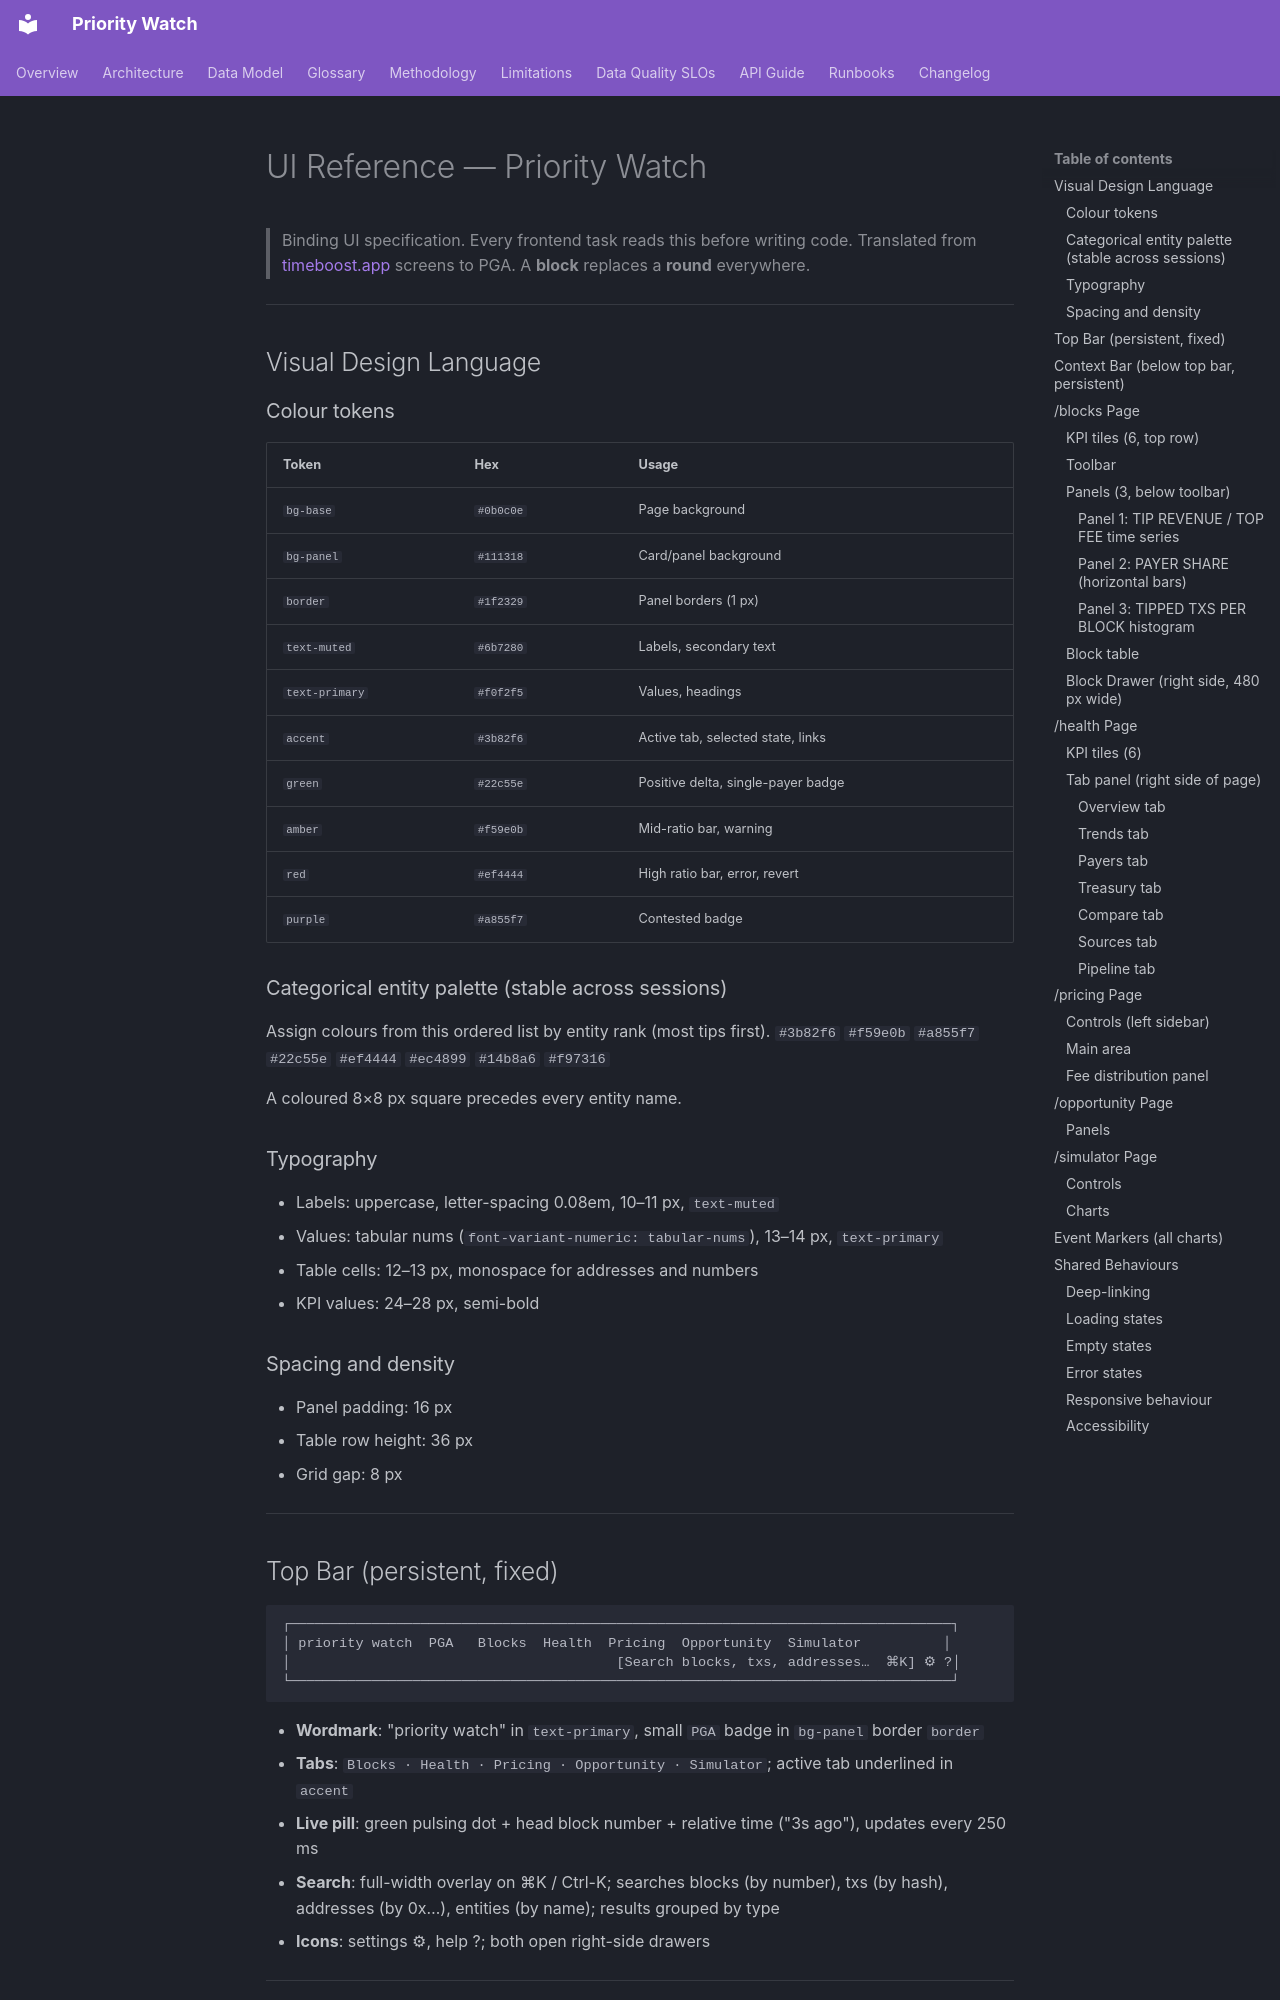

repository: uwezukwechibuzor/priority-watch · page: ui-reference/index.html · generator: mkdocs

# UI Reference — Priority Watch

> Binding UI specification. Every frontend task reads this before writing code.
> Translated from [timeboost.app](https://timeboost.app) screens to PGA.
> A **block** replaces a **round** everywhere.

---

## Visual Design Language

### Colour tokens
| Token | Hex | Usage |
|-------|-----|-------|
| `bg-base` | `#0b0c0e` | Page background |
| `bg-panel` | `#111318` | Card/panel background |
| `border` | `#1f2329` | Panel borders (1 px) |
| `text-muted` | `#6b7280` | Labels, secondary text |
| `text-primary` | `#f0f2f5` | Values, headings |
| `accent` | `#3b82f6` | Active tab, selected state, links |
| `green` | `#22c55e` | Positive delta, single-payer badge |
| `amber` | `#f59e0b` | Mid-ratio bar, warning |
| `red` | `#ef4444` | High ratio bar, error, revert |
| `purple` | `#a855f7` | Contested badge |

### Categorical entity palette (stable across sessions)
Assign colours from this ordered list by entity rank (most tips first).
`#3b82f6` `#f59e0b` `#a855f7` `#22c55e` `#ef4444` `#ec4899` `#14b8a6` `#f97316`

A coloured 8×8 px square precedes every entity name.

### Typography
- Labels: uppercase, letter-spacing 0.08em, 10–11 px, `text-muted`
- Values: tabular nums (`font-variant-numeric: tabular-nums`), 13–14 px, `text-primary`
- Table cells: 12–13 px, monospace for addresses and numbers
- KPI values: 24–28 px, semi-bold

### Spacing and density
- Panel padding: 16 px
- Table row height: 36 px
- Grid gap: 8 px

---

## Top Bar (persistent, fixed)

```
┌─────────────────────────────────────────────────────────────────────────────────┐
│ priority watch  PGA   Blocks  Health  Pricing  Opportunity  Simulator          │
│                                        [Search blocks, txs, addresses…  ⌘K] ⚙ ?│
└─────────────────────────────────────────────────────────────────────────────────┘
```

- **Wordmark**: "priority watch" in `text-primary`, small `PGA` badge in `bg-panel` border `border`
- **Tabs**: `Blocks · Health · Pricing · Opportunity · Simulator`; active tab underlined in `accent`
- **Live pill**: green pulsing dot + head block number + relative time ("3s ago"), updates every 250 ms
- **Search**: full-width overlay on ⌘K / Ctrl-K; searches blocks (by number), txs (by hash),
  addresses (by 0x…), entities (by name); results grouped by type
- **Icons**: settings ⚙, help ?; both open right-side drawers

---
